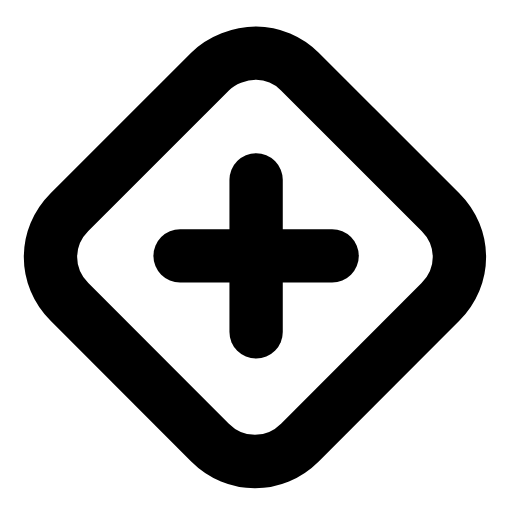
t = 0.00 s
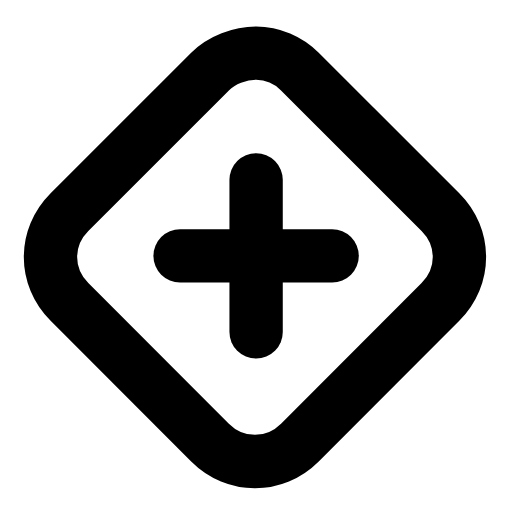
t = 0.26 s
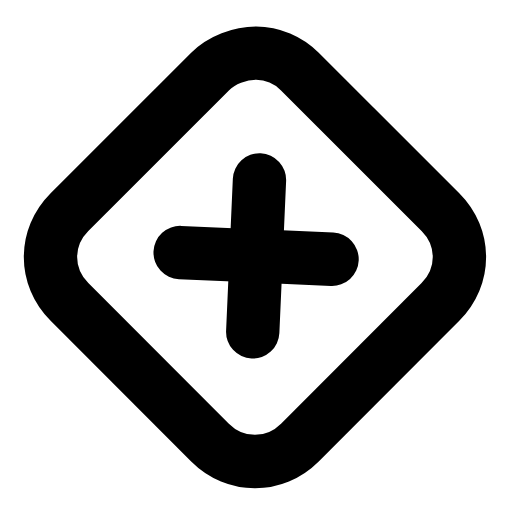
t = 0.56 s
t = 0.78 s: frame unchanged from t = 0.00 s, image omitted
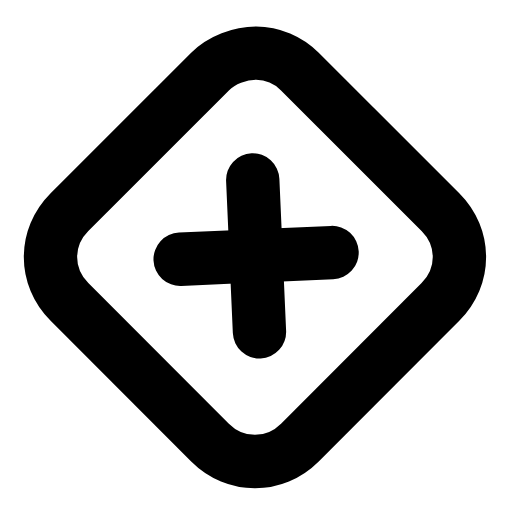
t = 1.07 s
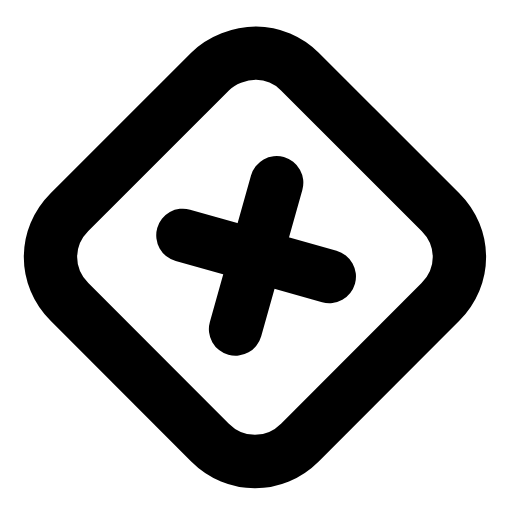
t = 1.33 s

The animated SVG that drew these frames (rendered in a browser with its animation timeline set to each time). Animation: 1 SMIL element (animateTransform=1); one cycle of 1.60 s, repeats indefinitely.

<svg xmlns="http://www.w3.org/2000/svg" width="24" height="24" viewBox="0 0 24 24" fill="none"><g transform="translate(-0.955 -0.965) scale(1.08)"><path stroke="currentColor" stroke-width="2.315" stroke-linecap="round" stroke-linejoin="round" fill="none" d="M12 3.2C12.7 3.2 13.4 3.5 13.9 4L20 10.1C21.1 11.2 21.1 12.9 20 14L13.9 20.1C12.8 21.2 11.1 21.2 10 20.1L3.9 14C2.8 12.9 2.8 11.2 3.9 10.1L10 4C10.5 3.5 11.3 3.2 12 3.2Z"></path><g><animateTransform attributeName="transform" type="rotate" values="0 12 12;90 12 12;90 12 12;0 12 12;0 12 12;90 12 12;90 12 12;0 12 12;0 12 12" keyTimes="0;0.135;0.2475;0.45;0.6;0.735;0.81;0.9;1" dur="1.6s" repeatCount="indefinite" calcMode="spline" keySplines="0.16 1 0.3 1;0.16 1 0.3 1;0.16 1 0.3 1;0.16 1 0.3 1;0.16 1 0.3 1;0.16 1 0.3 1;0.16 1 0.3 1;0.16 1 0.3 1"/><line stroke="currentColor" stroke-width="2.315" stroke-linecap="round" stroke-linejoin="round" fill="none" x1="12" y1="8.7" x2="12" y2="15.3"></line><line stroke="currentColor" stroke-width="2.315" stroke-linecap="round" stroke-linejoin="round" fill="none" x1="8.7" y1="12" x2="15.3" y2="12"></line></g></g></svg>
